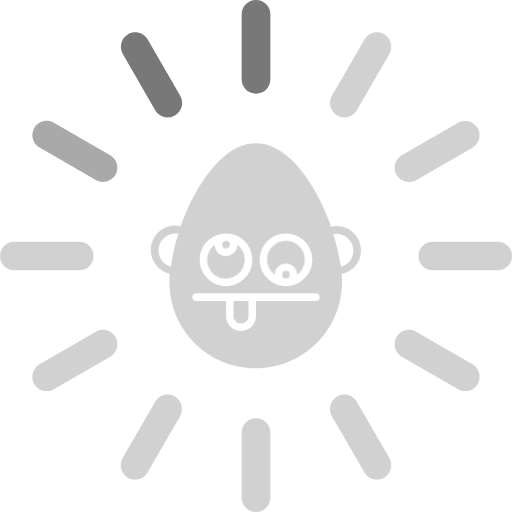
t = 0.00 s
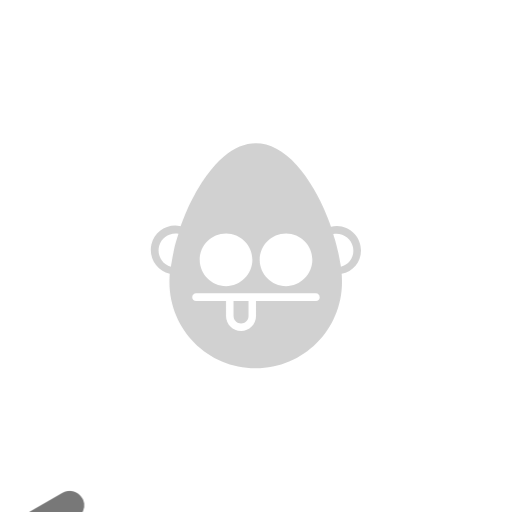
t = 0.25 s
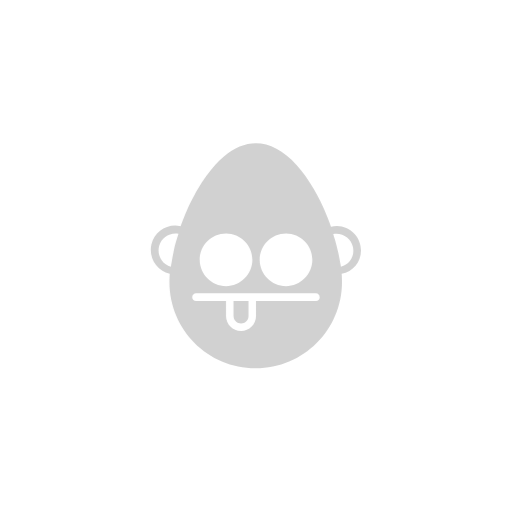
t = 0.50 s
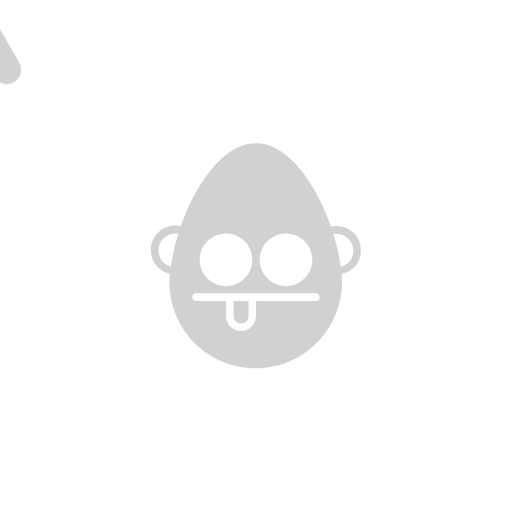
t = 0.75 s

The animated SVG that drew these frames (rendered in a browser with its animation timeline set to each time). Animation: 2 CSS @keyframes rules; one cycle of 1.00 s, repeats indefinitely.

<svg xmlns="http://www.w3.org/2000/svg" width="321px" height="321px" viewBox="240 8 321 321">
	<style>
		svg{
			fill: #d1d1d1;
		}
		.medium{
			fill: #A9A9A9;
		}
		.dark{
			fill: #787878;
		}
		
		.eyes{
		/*  Axis position: */
			transform-origin: center center;
		/*  Call the animation: name-of-animation, time-of-animation and other thigns man.. */
			animation: crazy-eyes 1s steps(360) infinite;
		}

		#loader{
			transform-origin: center center;
			animation: spin-loader 1s steps(12) infinite;
		}

		/*  First way to create an CSS spin animation: */
			@keyframes crazy-eyes{
				from{
					transform: rotate(0deg);
				}
				to{
					transform: rotate(360deg);
				}
			}

		/*  Second way to create an CSS spin animation: */
			@keyframes spin-loader{
				0%{
					transform: rotate(0deg);
				}
				100%{
					transform: rotate(360deg);
				}
			}

		

	</style>
	<g id="loader">
		<path id="loader-08" d="M324.7,308.7c-1.5,0-3.1-0.4-4.5-1.2c-4.3-2.5-5.8-8-3.3-12.3l20.4-35.3c2.5-4.3,8-5.8,12.3-3.3
			c4.3,2.5,5.8,8,3.3,12.3l-20.4,35.3C330.9,307.1,327.8,308.7,324.7,308.7z"/>
		<path id="loader-02" d="M455.9,81.6c-1.5,0-3.1-0.4-4.5-1.2c-4.3-2.5-5.8-8-3.3-12.3l20.4-35.3c2.5-4.3,8-5.8,12.3-3.3
			c4.3,2.5,5.8,8,3.3,12.3l-20.4,35.3C462,79.9,459,81.6,455.9,81.6z"/>
		<path id="loader-09" d="M269.3,253.2c-3.1,0-6.1-1.6-7.8-4.5c-2.5-4.3-1-9.8,3.3-12.3l35.3-20.4c4.3-2.5,9.8-1,12.3,3.3
			c2.5,4.3,1,9.8-3.3,12.3L273.8,252C272.4,252.9,270.8,253.2,269.3,253.2z"/>
		<path id="loader-03" d="M496.4,122.1c-3.1,0-6.1-1.6-7.8-4.5c-2.5-4.3-1-9.8,3.3-12.3L527.2,85c4.3-2.5,9.8-1,12.3,3.3
			c2.5,4.3,1,9.8-3.3,12.3l-35.3,20.4C499.5,121.7,498,122.1,496.4,122.1z"/>
		<path id="loader-10" d="M289.7,177.5H249c-5,0-9-4-9-9s4-9,9-9h40.7c5,0,9,4,9,9S294.7,177.5,289.7,177.5z"/>
		<path id="loader-04" d="M552,177.5h-40.7c-5,0-9-4-9-9s4-9,9-9H552c5,0,9,4,9,9S557,177.5,552,177.5z"/>
		<path class="medium" id="loader-11" d="M304.6,122.1c-1.5,0-3.1-0.4-4.5-1.2l-35.3-20.4c-4.3-2.5-5.8-8-3.3-12.3c2.5-4.3,8-5.8,12.3-3.3l35.3,20.4
			c4.3,2.5,5.8,8,3.3,12.3C310.7,120.5,307.7,122.1,304.6,122.1z"/>
		<path id="loader-05" d="M531.7,253.2c-1.5,0-3.1-0.4-4.5-1.2l-35.3-20.4c-4.3-2.5-5.8-8-3.3-12.3c2.5-4.3,8-5.8,12.3-3.3l35.3,20.4
			c4.3,2.5,5.8,8,3.3,12.3C537.8,251.6,534.8,253.2,531.7,253.2z"/>
		<path class="dark" id="loader-12" d="M345.1,81.6c-3.1,0-6.1-1.6-7.8-4.5L317,41.8c-2.5-4.3-1-9.8,3.3-12.3c4.3-2.5,9.8-1,12.3,3.3l20.4,35.3
			c2.5,4.3,1,9.8-3.3,12.3C348.2,81.2,346.6,81.6,345.1,81.6z"/>
		<path id="loader-06" d="M476.3,308.7c-3.1,0-6.1-1.6-7.8-4.5l-20.4-35.3c-2.5-4.3-1-9.8,3.3-12.3c4.3-2.5,9.8-1,12.3,3.3l20.4,35.3
			c2.5,4.3,1,9.8-3.3,12.3C479.3,308.3,477.8,308.7,476.3,308.7z"/>
		<path id="loader-07" d="M400.5,329c-5,0-9-4-9-9v-40.7c0-5,4-9,9-9s9,4,9,9V320C409.5,325,405.5,329,400.5,329z"/>
		<path class="dark" id="loader-01" d="M400.5,66.7c-5,0-9-4-9-9V17c0-5,4-9,9-9s9,4,9,9v40.7C409.5,62.7,405.5,66.7,400.5,66.7z"/>
	</g>
	<g id="crazy-man">
		<g class="eyes" id="right-eye">
			<g>
				<g>
					<path d="M428.7,163.7c-3.9-5.2-11.3-6.3-16.5-2.4c-5.2,3.9-6.3,11.3-2.4,16.5c0.7,0.9,1.5,1.7,2.4,2.4c0-3.9,3.2-7,7.1-7
						c3.9,0,7,3.1,7,7C431.5,176.3,432.6,168.9,428.7,163.7z"/>
				</g>
			</g>
			<g>
				<g>
					<circle cx="419.3" cy="180.2" r="2.4"/>
				</g>
			</g>
		</g>
		<g class="eyes" id="left-eye">
			<g>
				<g>
					<circle cx="381.7" cy="161.4" r="2.4"/>
				</g>
			</g>
			<g>
				<g>
					<path d="M388.7,161.5c0,3.9-3.2,7-7.1,7c-3.9,0-7-3.1-7-7c-5.2,3.9-6.3,11.2-2.4,16.4c2.2,3,5.7,4.7,9.4,4.7
						c6.5,0,11.7-5.2,11.8-11.7C393.5,167.2,391.7,163.7,388.7,161.5z"/>
				</g>
			</g>
		</g>
		<g>
			<g>
				<path d="M466.3,165c0-8.4-6.7-15.2-15.1-15.3c-1.2,0-2.5,0.1-3.7,0.4c-0.7-1.9-1.4-3.9-2.3-6.1c-1.4-3.5-3-6.9-4.5-10.1
					c-2.4-4.9-5.2-9.6-8.3-14.1l-0.5-0.8c-0.1-0.2-0.2-0.3-0.3-0.5h0c-1.8-2.5-3.7-4.8-5.7-7.1c-14.7-16.1-30.7-17.9-45.7-5.1
					c-1.8,1.6-3.5,3.2-5.2,5c-1.9,2.1-3.7,4.3-5.3,6.6c-0.1,0.1-0.2,0.2-0.3,0.3l-0.2,0.2c-0.3,0.4-0.5,0.7-0.8,1.1
					c-0.6,0.9-1.2,1.8-1.8,2.7c-2.4,3.7-4.6,7.6-6.6,11.6c-1.1,2.1-2.1,4.3-3,6.4c-0.5,1.2-1,2.4-1.5,3.6c-0.8,2-1.6,4.1-2.3,6
					c-8.2-1.9-16.4,3.3-18.3,11.5c-1.9,8.2,3.3,16.4,11.5,18.3c-0.1,1.8-0.2,3.5-0.2,5.1c0,29.9,24.2,54.1,54.1,54.1
					c29.9,0,54.1-24.2,54.1-54.1c0-1.6-0.1-3.3-0.2-5.1C461.3,178.4,466.3,172.2,466.3,165z M350.9,157.6c-0.2,0.6-0.3,1.1-0.5,1.7
					c-0.6,2-1.1,4-1.5,6c-0.1,0.2-0.1,0.5-0.1,0.7c-0.4,1.7-0.7,3.4-1,5.1c-0.1,0.6-0.2,1.2-0.3,1.8c-0.1,0.8-0.3,1.5-0.4,2.3
					c-5.6-1.6-8.9-7.4-7.3-13.1c1.3-4.6,5.4-7.7,10.2-7.7c0.6,0,1.2,0.1,1.9,0.2C351.5,155.6,351.2,156.6,350.9,157.6z M419.3,154.4
					c9.1,0,16.5,7.4,16.5,16.5c0,9.1-7.4,16.5-16.5,16.5s-16.5-7.4-16.5-16.5C402.9,161.8,410.2,154.4,419.3,154.4z M381.7,154.4
					c9.1,0,16.5,7.4,16.5,16.5c0,9.1-7.4,16.5-16.5,16.5c-9.1,0-16.5-7.4-16.5-16.5C365.2,161.8,372.6,154.4,381.7,154.4z
					M438.1,196.7h-37.6v9.4c0,5.2-4.2,9.4-9.4,9.4s-9.4-4.2-9.4-9.4v-9.4h-18.8c-1.3,0-2.4-1.1-2.4-2.4c0-1.3,1.1-2.4,2.4-2.4h75.2
					c1.3,0,2.3,1.1,2.3,2.4C440.5,195.6,439.4,196.7,438.1,196.7z M453.7,175.2c-0.1-0.8-0.2-1.5-0.4-2.3c-0.1-0.6-0.2-1.2-0.3-1.8
					c-0.3-1.6-0.6-3.3-1-5c-0.1-0.3-0.1-0.5-0.2-0.8c-0.4-2-1-3.9-1.5-5.9c-0.2-0.6-0.3-1.1-0.5-1.7c-0.3-1-0.6-2-0.9-3
					c5.7-1.1,11.3,2.6,12.4,8.3c0.1,0.7,0.2,1.4,0.2,2.1C461.6,169.8,458.4,174,453.7,175.2z"/>
			</g>
		</g>
		<g>
			<g>
				<path d="M386.4,196.7v9.4c0,2.6,2.1,4.7,4.7,4.7c2.6,0,4.7-2.1,4.7-4.7v-9.4H386.4z"/>
			</g>
		</g>
	</g>
</svg>
